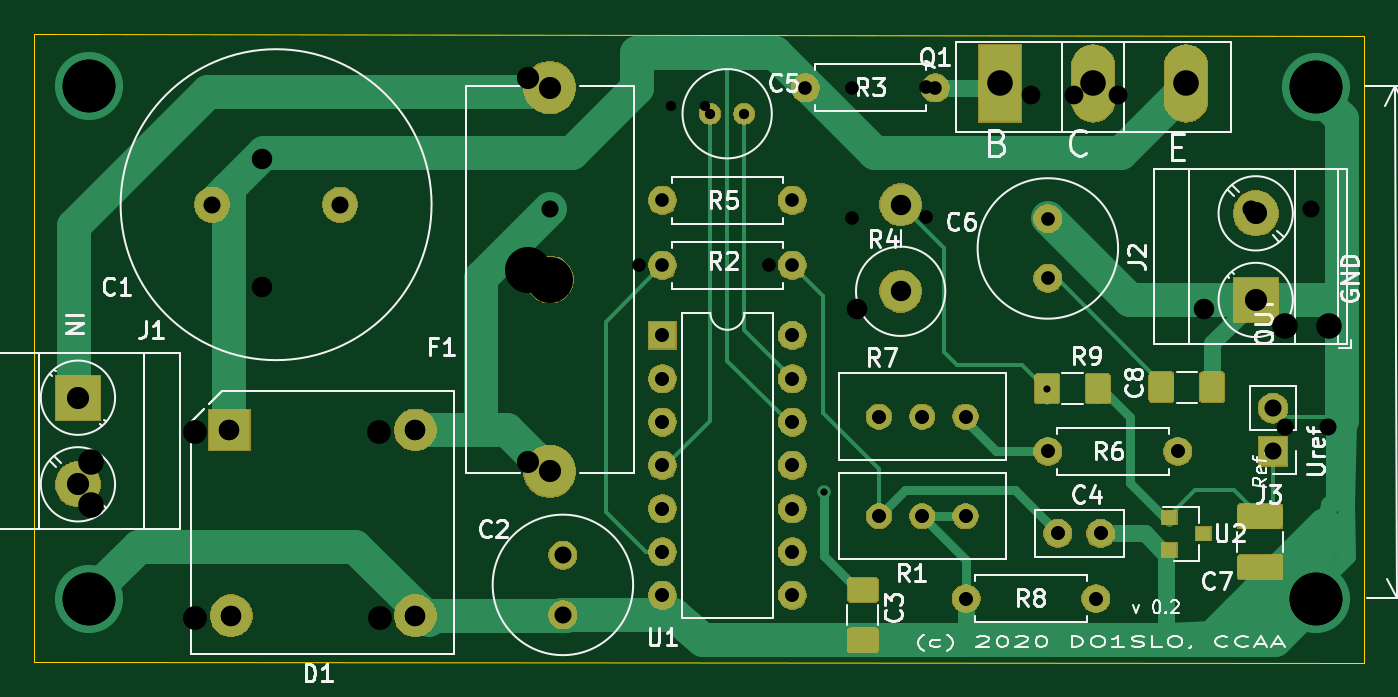
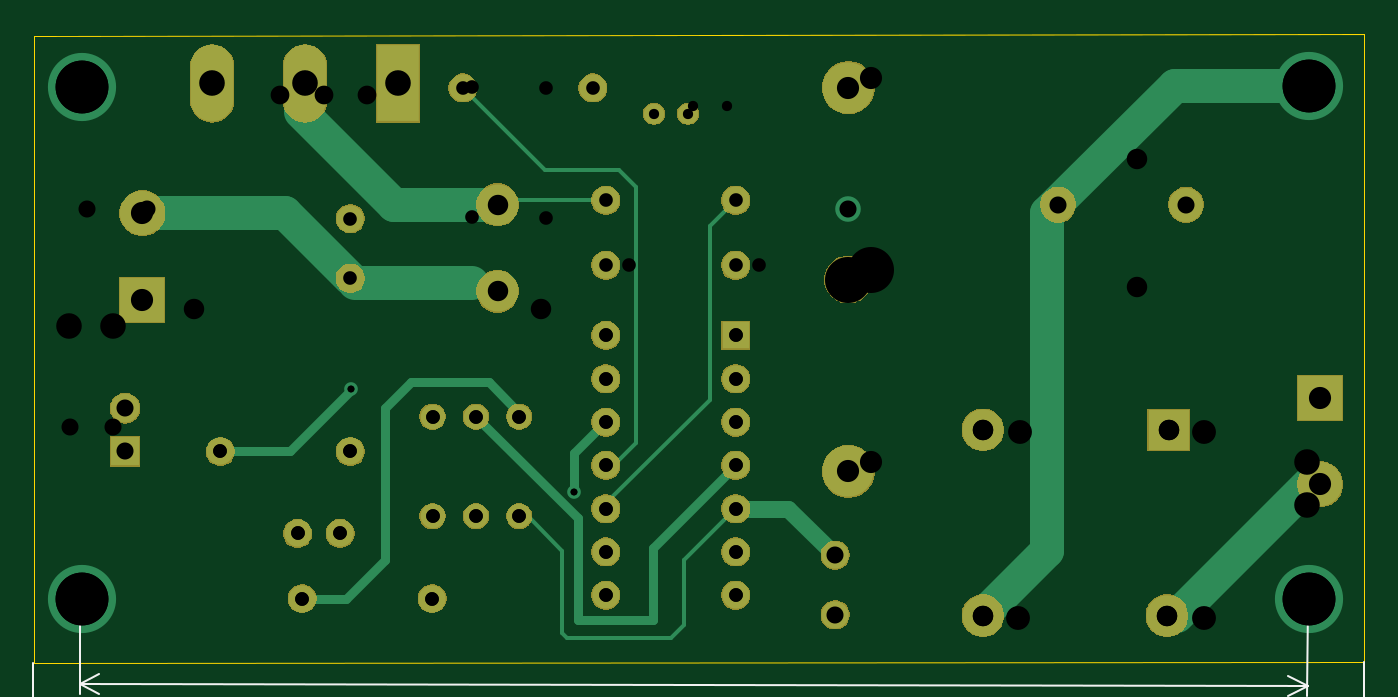
Circuit board: 13 layer files. Board 78.0 x 36.9 mm.
- bottom_copper: lownoise-pwr-B_Cu.gbr (7687 bytes)
- bottom_mask: lownoise-pwr-B_Mask.gbr (48461 bytes)
- paste: lownoise-pwr-B_Paste.gbr (502 bytes)
- bottom_silk: lownoise-pwr-B_SilkS.gbr (7531 bytes)
- outline: lownoise-pwr-Edge_Cuts.gbr (739 bytes)
- top_copper: lownoise-pwr-F_Cu.gbr (17095 bytes)
- top_mask: lownoise-pwr-F_Mask.gbr (56327 bytes)
- paste: lownoise-pwr-F_Paste.gbr (14416 bytes)
- top_silk: lownoise-pwr-F_SilkS.gbr (40890 bytes)
- drill: lownoise-pwr-NPTH-drl.gbr (580 bytes)
- drill: lownoise-pwr-NPTH.drl (312 bytes)
- drill: lownoise-pwr-PTH-drl.gbr (2864 bytes)
- drill: lownoise-pwr-PTH.drl (1357 bytes)

=== bottom_copper: lownoise-pwr-B_Cu.gbr (7687 bytes, source omitted) ===
=== bottom_mask: lownoise-pwr-B_Mask.gbr (48461 bytes, source omitted) ===
=== paste: lownoise-pwr-B_Paste.gbr ===
G04 #@! TF.GenerationSoftware,KiCad,Pcbnew,5.1.5+dfsg1-2*
G04 #@! TF.CreationDate,2020-03-29T15:27:08+02:00*
G04 #@! TF.ProjectId,lownoise-pwr,6c6f776e-6f69-4736-952d-7077722e6b69,rev?*
G04 #@! TF.SameCoordinates,Original*
G04 #@! TF.FileFunction,Paste,Bot*
G04 #@! TF.FilePolarity,Positive*
%FSLAX46Y46*%
G04 Gerber Fmt 4.6, Leading zero omitted, Abs format (unit mm)*
G04 Created by KiCad (PCBNEW 5.1.5+dfsg1-2) date 2020-03-29 15:27:08*
%MOMM*%
%LPD*%
G04 APERTURE LIST*
G04 APERTURE END LIST*
M02*

=== bottom_silk: lownoise-pwr-B_SilkS.gbr (7531 bytes, source omitted) ===
=== outline: lownoise-pwr-Edge_Cuts.gbr ===
G04 #@! TF.GenerationSoftware,KiCad,Pcbnew,5.1.6+dfsg1-1*
G04 #@! TF.CreationDate,2020-07-23T09:40:13+02:00*
G04 #@! TF.ProjectId,lownoise-pwr,6c6f776e-6f69-4736-952d-7077722e6b69,rev?*
G04 #@! TF.SameCoordinates,Original*
G04 #@! TF.FileFunction,Profile,NP*
%FSLAX46Y46*%
G04 Gerber Fmt 4.6, Leading zero omitted, Abs format (unit mm)*
G04 Created by KiCad (PCBNEW 5.1.6+dfsg1-1) date 2020-07-23 09:40:13*
%MOMM*%
%LPD*%
G01*
G04 APERTURE LIST*
G04 #@! TA.AperFunction,Profile*
%ADD10C,0.050000*%
G04 #@! TD*
G04 APERTURE END LIST*
D10*
X45637200Y-96684000D02*
X45657200Y-59834000D01*
X123647200Y-96723200D02*
X45637200Y-96684000D01*
X123647200Y-59944000D02*
X123647200Y-96723200D01*
X45657200Y-59834000D02*
X123647200Y-59944000D01*
M02*

=== top_copper: lownoise-pwr-F_Cu.gbr (17095 bytes, source omitted) ===
=== top_mask: lownoise-pwr-F_Mask.gbr (56327 bytes, source omitted) ===
=== paste: lownoise-pwr-F_Paste.gbr (14416 bytes, source omitted) ===
=== top_silk: lownoise-pwr-F_SilkS.gbr (40890 bytes, source omitted) ===
=== drill: lownoise-pwr-NPTH-drl.gbr ===
%TF.GenerationSoftware,KiCad,Pcbnew,5.1.5+dfsg1-2*%
%TF.CreationDate,2020-03-29T15:26:51+02:00*%
%TF.ProjectId,lownoise-pwr,6c6f776e-6f69-4736-952d-7077722e6b69,rev?*%
%TF.SameCoordinates,Original*%
%TF.FileFunction,NonPlated,1,2,NPTH,Drill*%
%TF.FilePolarity,Positive*%
%FSLAX46Y46*%
G04 Gerber Fmt 4.6, Leading zero omitted, Abs format (unit mm)*
G04 Created by KiCad (PCBNEW 5.1.5+dfsg1-2) date 2020-03-29 15:26:51*
%MOMM*%
%LPD*%
G04 APERTURE LIST*
%TA.AperFunction,ComponentDrill*%
%ADD10C,2.700000*%
%TD*%
G04 APERTURE END LIST*
D10*
%TO.C,F1*%
X74587200Y-73684000D03*
M02*

=== drill: lownoise-pwr-NPTH.drl ===
M48
; DRILL file {KiCad 5.1.6+dfsg1-1} date Thu Jul 23 09:42:08 2020
; FORMAT={-:-/ absolute / inch / decimal}
; #@! TF.CreationDate,2020-07-23T09:42:08+02:00
; #@! TF.GenerationSoftware,Kicad,Pcbnew,5.1.6+dfsg1-1
; #@! TF.FileFunction,NonPlated,1,2,NPTH
FMAT,2
INCH
T1C0.1063
%
G90
G05
T1
X2.988Y-2.9229
T0
M30

=== drill: lownoise-pwr-PTH-drl.gbr ===
%TF.GenerationSoftware,KiCad,Pcbnew,5.1.5+dfsg1-2*%
%TF.CreationDate,2020-03-29T15:26:51+02:00*%
%TF.ProjectId,lownoise-pwr,6c6f776e-6f69-4736-952d-7077722e6b69,rev?*%
%TF.SameCoordinates,Original*%
%TF.FileFunction,Plated,1,2,PTH,Drill*%
%TF.FilePolarity,Positive*%
%FSLAX46Y46*%
G04 Gerber Fmt 4.6, Leading zero omitted, Abs format (unit mm)*
G04 Created by KiCad (PCBNEW 5.1.5+dfsg1-2) date 2020-03-29 15:26:51*
%MOMM*%
%LPD*%
G04 APERTURE LIST*
%TA.AperFunction,ViaDrill*%
%ADD10C,0.400000*%
%TD*%
%TA.AperFunction,ComponentDrill*%
%ADD11C,0.600000*%
%TD*%
%TA.AperFunction,ComponentDrill*%
%ADD12C,0.800000*%
%TD*%
%TA.AperFunction,ComponentDrill*%
%ADD13C,1.000000*%
%TD*%
%TA.AperFunction,ComponentDrill*%
%ADD14C,1.100000*%
%TD*%
%TA.AperFunction,ComponentDrill*%
%ADD15C,1.200000*%
%TD*%
%TA.AperFunction,ComponentDrill*%
%ADD16C,1.300000*%
%TD*%
%TA.AperFunction,ComponentDrill*%
%ADD17C,1.400000*%
%TD*%
%TA.AperFunction,ComponentDrill*%
%ADD18C,1.500000*%
%TD*%
%TA.AperFunction,ViaDrill*%
%ADD19C,3.100000*%
%TD*%
G04 APERTURE END LIST*
D10*
X91977200Y-86724000D03*
X105062200Y-80634000D03*
D11*
%TO.C,C5*%
X83017200Y-64034000D03*
X85017200Y-64034000D03*
D12*
%TO.C,R1*%
X95197200Y-88124000D03*
X97737200Y-88124000D03*
X100277200Y-88124000D03*
%TO.C,U1*%
X82499200Y-77520800D03*
X82499200Y-80060800D03*
X82499200Y-82600800D03*
X82499200Y-85140800D03*
X82499200Y-87680800D03*
X82499200Y-90220800D03*
X82499200Y-92760800D03*
X90119200Y-77520800D03*
X90119200Y-80060800D03*
X90119200Y-82600800D03*
X90119200Y-85140800D03*
X90119200Y-87680800D03*
X90119200Y-90220800D03*
X90119200Y-92760800D03*
%TO.C,R6*%
X105105200Y-84328000D03*
X112725200Y-84328000D03*
%TO.C,R5*%
X93637200Y-62992000D03*
X93637200Y-70612000D03*
%TO.C,R3*%
X97957200Y-62944000D03*
X97957200Y-70564000D03*
%TO.C,R7*%
X95197200Y-82284000D03*
X97737200Y-82284000D03*
X100277200Y-82284000D03*
%TO.C,R2*%
X81137200Y-73404000D03*
X88757200Y-73404000D03*
%TO.C,C4*%
X105697200Y-89134000D03*
X108197200Y-89134000D03*
%TO.C,R8*%
X100307200Y-92954000D03*
X107927200Y-92954000D03*
D13*
%TO.C,J3*%
X119007200Y-82864000D03*
X121547200Y-82864000D03*
%TO.C,C2*%
X76657200Y-90404000D03*
X76657200Y-93904000D03*
%TO.C,C6*%
X117043200Y-70104000D03*
X120543200Y-70104000D03*
D14*
%TO.C,Q1*%
X104127200Y-63444000D03*
X106667200Y-63444000D03*
X109207200Y-63444000D03*
D15*
%TO.C,C1*%
X58977200Y-67164000D03*
X58977200Y-74664000D03*
%TO.C,R4*%
X93929200Y-75946000D03*
X114249200Y-75946000D03*
D16*
%TO.C,F1*%
X74587200Y-62434000D03*
X74587200Y-84934000D03*
D17*
%TO.C,D1*%
X55047200Y-83184000D03*
X55047200Y-94084000D03*
X65847200Y-83184000D03*
X65947200Y-94084000D03*
D18*
%TO.C,J1*%
X48987200Y-84934000D03*
X48987200Y-87474000D03*
%TO.C,J2*%
X119037200Y-76962000D03*
X121577200Y-76962000D03*
%TD*%
D19*
X48857200Y-62874000D03*
X48857200Y-92964000D03*
X120853200Y-62966600D03*
X120853200Y-92989400D03*
M02*

=== drill: lownoise-pwr-PTH.drl ===
M48
; DRILL file {KiCad 5.1.6+dfsg1-1} date Thu Jul 23 09:42:08 2020
; FORMAT={-:-/ absolute / inch / decimal}
; #@! TF.CreationDate,2020-07-23T09:42:08+02:00
; #@! TF.GenerationSoftware,Kicad,Pcbnew,5.1.6+dfsg1-1
; #@! TF.FileFunction,Plated,1,2,PTH
FMAT,2
INCH
T1C0.0157
T2C0.0236
T3C0.0315
T4C0.0394
T5C0.0472
T6C0.0512
T7C0.0591
T8C0.1220
%
G90
G05
T1
X3.6211Y-3.4143
X4.1363Y-3.1746
T2
X3.358Y-2.54
X3.4367Y-2.54
T3
X3.7479Y-3.2395
X3.8479Y-3.2395
X3.9479Y-3.2395
X3.018Y-3.5592
X3.018Y-3.697
X3.9491Y-3.6596
X4.2491Y-3.6596
X3.248Y-2.74
X3.548Y-2.74
X3.578Y-2.48
X3.878Y-2.48
X4.1613Y-3.5092
X4.2597Y-3.5092
X3.7479Y-3.4694
X3.8479Y-3.4694
X3.9479Y-3.4694
X4.138Y-3.32
X4.438Y-3.32
X3.248Y-2.8899
X3.548Y-2.8899
X4.138Y-2.7822
X4.138Y-2.92
X3.248Y-3.052
X3.248Y-3.152
X3.248Y-3.252
X3.248Y-3.352
X3.248Y-3.452
X3.248Y-3.552
X3.248Y-3.652
X3.548Y-3.052
X3.548Y-3.152
X3.548Y-3.252
X3.548Y-3.352
X3.548Y-3.452
X3.548Y-3.552
X3.548Y-3.652
T4
X2.988Y-2.76
X2.208Y-2.75
X2.5033Y-2.75
X4.658Y-3.22
X4.658Y-3.32
T5
X3.798Y-2.75
X3.798Y-2.95
X2.248Y-3.27
X2.2519Y-3.6991
X2.6771Y-3.27
X2.6771Y-3.6991
X2.248Y-3.27
X2.2519Y-3.6991
X2.6771Y-3.27
X2.6771Y-3.6991
T6
X1.898Y-3.1958
X1.898Y-3.3958
X2.988Y-2.48
X2.988Y-3.3658
X4.618Y-2.77
X4.618Y-2.97
T7
X4.028Y-2.47
X4.2426Y-2.47
X4.4571Y-2.47
T8
X1.9235Y-2.4754
X1.9235Y-3.66
X4.758Y-2.479
X4.758Y-3.661
T0
M30
